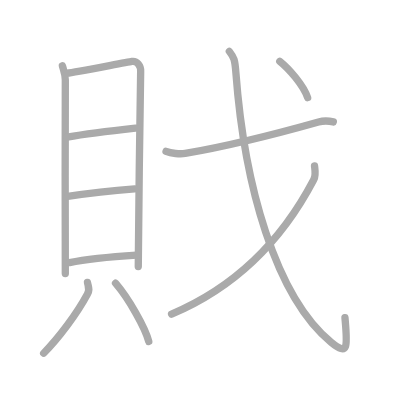
t = 0.00 s
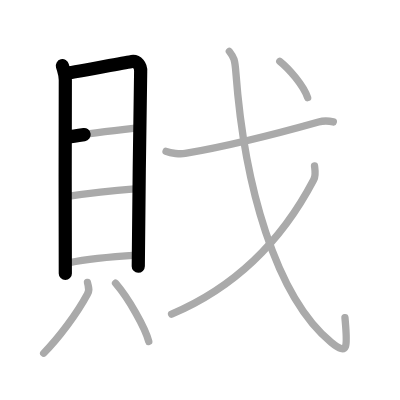
t = 2.25 s
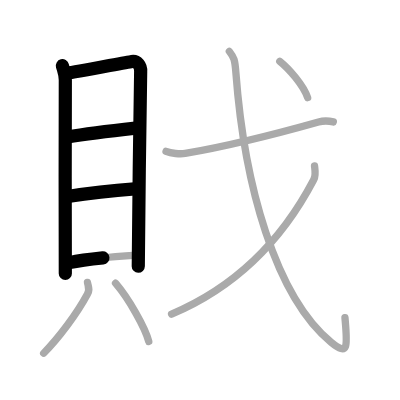
t = 4.50 s
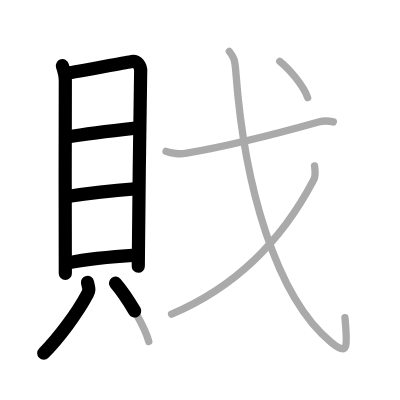
t = 6.50 s
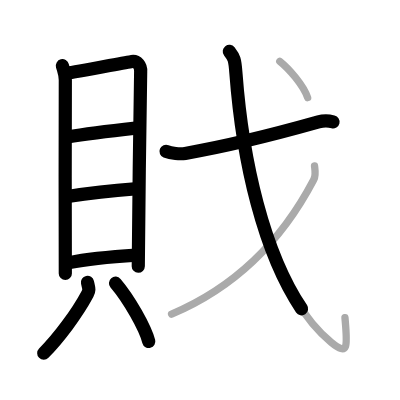
t = 8.75 s
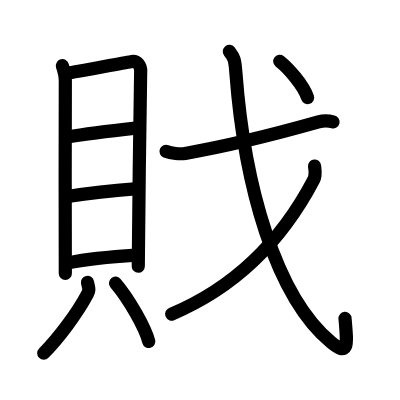
t = 11.00 s

The animated SVG that drew these frames (rendered in a browser with its animation timeline set to each time). Animation: 11 SMIL elements (animate=11); one cycle of 11.00 s.

<?xml version="1.0" standalone="no"?>
<!DOCTYPE svg PUBLIC "-//W3C//DTD SVG 1.1//EN"   "http://www.w3.org/Graphics/SVG/1.1/DTD/svg11.dtd">
<svg width="400px" height="400px"  version="1.1" xmlns="http://www.w3.org/2000/svg">
  <defs>
    <marker id="Triangle" viewBox="0 0 10 10" refX="0" refY="5" markerUnits="strokeWidth" markerWidth="3" style="stroke-opacity:0%;fill:#aaaaaa;" markerHeight="2" orient="auto">
      <path d="M 0 0 L 10 5 L 0 10 z" />
    </marker>
    
    <marker id="Arrow" viewBox="0 0 10 10" refX="5" refY="5" markerUnits="strokeWidth" markerWidth="1.8" style="stroke-opacity:0%;fill:#770000;" markerHeight="2" orient="auto">
      <path d="M 0 4 L 6 4 L 4 1 L 10 5 L 4 9 L 6 6 L 0 6 z" />
        <circle cx="5" cy="5" r="5" />
      </marker>
    
    <marker id="TriangleRed" viewBox="0 0 10 10" refX="0" refY="5" markerUnits="strokeWidth" markerWidth="3" style="stroke-opacity:0%;fill:#CC0000;" markerHeight="2" orient="auto">
      <path d="M 0 0 L 10 5 L 0 10 z" />
    </marker>
    
    <marker id="ArrowRed" viewBox="0 0 10 10" refX="5" refY="5" markerUnits="strokeWidth" markerWidth="1.8" style="stroke-opacity:0%;fill:#CC0000;" markerHeight="2" orient="auto">
      <path d="M 0 4 L 6 4 L 4 1 L 10 5 L 4 9 L 6 6 L 0 6 z" />
        <circle cx="5" cy="5" r="5" />
      </marker>
    
  </defs>
  
  <path style="fill:#ffffff; fill-opacity:100%; fill-rule:evenodd; stroke-width:0;" d="M 0 0 L 400px 0 L 400px 400px L 0 400px L 0 0" />

  <g transform="scale(3.6697247706422 3.6697247706422)">
<path style="fill:none; fill-opacity:0%; fill-rule:evenodd; stroke:#aaaaaa; stroke-opacity:100%; stroke-width: 1.5pt; stroke-linejoin:round; stroke-linecap:round;" d="M17 17.91c0.33 1.27 0.8 2.22 0.8 3.92c0 1.7-0.11 50.99 0 52.69"></path>
<path style="fill:none; fill-opacity:0%; fill-rule:evenodd; stroke:#aaaaaa; stroke-opacity:100%; stroke-width: 1.5pt; stroke-linejoin:round; stroke-linecap:round;" d="M18.34 19.93c1.85-0.21 15.92-2.93 17.6-3.19c1.4-0.21 2.51 1.19 2.39 2.76c-0.15 2-0.65 51.84-0.65 53.12"></path>
<path style="fill:none; fill-opacity:0%; fill-rule:evenodd; stroke:#aaaaaa; stroke-opacity:100%; stroke-width: 1.5pt; stroke-linejoin:round; stroke-linecap:round;" d="M18.31 37.36c3.82-0.64 13.75-1.89 18.61-2.43"></path>
<path style="fill:none; fill-opacity:0%; fill-rule:evenodd; stroke:#aaaaaa; stroke-opacity:100%; stroke-width: 1.5pt; stroke-linejoin:round; stroke-linecap:round;" d="M18.46 53.53c5.62-0.85 12.54-1.61 18.24-2.05"></path>
<path style="fill:none; fill-opacity:0%; fill-rule:evenodd; stroke:#aaaaaa; stroke-opacity:100%; stroke-width: 1.5pt; stroke-linejoin:round; stroke-linecap:round;" d="M18.94 71.57c4.43-0.92 12.59-1.69 18.25-2.05"></path>
<path style="fill:none; fill-opacity:0%; fill-rule:evenodd; stroke:#aaaaaa; stroke-opacity:100%; stroke-width: 1.5pt; stroke-linejoin:round; stroke-linecap:round;" d="M23.84 76.96c0.34 1.58 0.63 1.97 0 3.16c-2.85 5.34-7.86 12.02-11.94 16.13"></path>
<path style="fill:none; fill-opacity:0%; fill-rule:evenodd; stroke:#aaaaaa; stroke-opacity:100%; stroke-width: 1.5pt; stroke-linejoin:round; stroke-linecap:round;" d="M31.48 77.17c3.69 4.31 8.06 12.11 9.06 15.88"></path>
<path style="fill:none; fill-opacity:0%; fill-rule:evenodd; stroke:#aaaaaa; stroke-opacity:100%; stroke-width: 1.5pt; stroke-linejoin:round; stroke-linecap:round;" d="M45.25 41.25c1.36 0.56 3.86 0.79 5.21 0.56c10.45-1.79 24.15-5.14 36.33-8.57c1.7-0.48 2.91-0.3 4.04-0.02"></path>
<path style="fill:none; fill-opacity:0%; fill-rule:evenodd; stroke:#aaaaaa; stroke-opacity:100%; stroke-width: 1.5pt; stroke-linejoin:round; stroke-linecap:round;" d="M62.49 14c1.3 1.69 1.51 2.16 1.79 5.8C66.55 50.24 75 80.75 90.26 93.3c4.85 3.99 4.39 0.73 3.74-6.76"></path>
<path style="fill:none; fill-opacity:0%; fill-rule:evenodd; stroke:#aaaaaa; stroke-opacity:100%; stroke-width: 1.5pt; stroke-linejoin:round; stroke-linecap:round;" d="M85.71 45.24c0.11 0.93 0.45 2.46-0.22 3.74C80.5 58.5 69.5 76 46.75 85.59"></path>
<path style="fill:none; fill-opacity:0%; fill-rule:evenodd; stroke:#aaaaaa; stroke-opacity:100%; stroke-width: 1.5pt; stroke-linejoin:round; stroke-linecap:round;" d="M76.24 16.71c2.48 1.98 6.44 6.5 7.59 9.89"></path>

<path style="fill:none; fill-opacity:0%; fill-rule:evenodd; stroke:#000000; stroke-opacity:100%; stroke-width: 2.7pt; stroke-linejoin:round; stroke-linecap:round;" d="M17 17.91c0.33 1.27 0.8 2.22 0.8 3.92c0 1.7-0.11 50.99 0 52.69" pathLength="100" stroke-dashoffset="100" stroke-dasharray="100 105"><animate id="dashAnim1" attributeName="stroke-dashoffset" from="100" to="0" dur="1s" calcMode="linear" fill="freeze"/></path>
<path style="fill:none; fill-opacity:0%; fill-rule:evenodd; stroke:#000000; stroke-opacity:100%; stroke-width: 2.7pt; stroke-linejoin:round; stroke-linecap:round;" d="M18.34 19.93c1.85-0.21 15.92-2.93 17.6-3.19c1.4-0.21 2.51 1.19 2.39 2.76c-0.15 2-0.65 51.84-0.65 53.12" pathLength="100" stroke-dashoffset="100" stroke-dasharray="100 105"><animate id="dashAnim2" attributeName="stroke-dashoffset" from="100" to="0" dur="1s" calcMode="linear" begin="dashAnim1.end" fill="freeze"/></path>
<path style="fill:none; fill-opacity:0%; fill-rule:evenodd; stroke:#000000; stroke-opacity:100%; stroke-width: 2.7pt; stroke-linejoin:round; stroke-linecap:round;" d="M18.31 37.36c3.82-0.64 13.75-1.89 18.61-2.43" pathLength="100" stroke-dashoffset="100" stroke-dasharray="100 105"><animate id="dashAnim3" attributeName="stroke-dashoffset" from="100" to="0" dur="1s" calcMode="linear" begin="dashAnim2.end" fill="freeze"/></path>
<path style="fill:none; fill-opacity:0%; fill-rule:evenodd; stroke:#000000; stroke-opacity:100%; stroke-width: 2.7pt; stroke-linejoin:round; stroke-linecap:round;" d="M18.46 53.53c5.62-0.85 12.54-1.61 18.24-2.05" pathLength="100" stroke-dashoffset="100" stroke-dasharray="100 105"><animate id="dashAnim4" attributeName="stroke-dashoffset" from="100" to="0" dur="1s" calcMode="linear" begin="dashAnim3.end" fill="freeze"/></path>
<path style="fill:none; fill-opacity:0%; fill-rule:evenodd; stroke:#000000; stroke-opacity:100%; stroke-width: 2.7pt; stroke-linejoin:round; stroke-linecap:round;" d="M18.94 71.57c4.43-0.92 12.59-1.69 18.25-2.05" pathLength="100" stroke-dashoffset="100" stroke-dasharray="100 105"><animate id="dashAnim5" attributeName="stroke-dashoffset" from="100" to="0" dur="1s" calcMode="linear" begin="dashAnim4.end" fill="freeze"/></path>
<path style="fill:none; fill-opacity:0%; fill-rule:evenodd; stroke:#000000; stroke-opacity:100%; stroke-width: 2.7pt; stroke-linejoin:round; stroke-linecap:round;" d="M23.84 76.96c0.34 1.58 0.63 1.97 0 3.16c-2.85 5.34-7.86 12.02-11.94 16.13" pathLength="100" stroke-dashoffset="100" stroke-dasharray="100 105"><animate id="dashAnim6" attributeName="stroke-dashoffset" from="100" to="0" dur="1s" calcMode="linear" begin="dashAnim5.end" fill="freeze"/></path>
<path style="fill:none; fill-opacity:0%; fill-rule:evenodd; stroke:#000000; stroke-opacity:100%; stroke-width: 2.7pt; stroke-linejoin:round; stroke-linecap:round;" d="M31.48 77.17c3.69 4.31 8.06 12.11 9.06 15.88" pathLength="100" stroke-dashoffset="100" stroke-dasharray="100 105"><animate id="dashAnim7" attributeName="stroke-dashoffset" from="100" to="0" dur="1s" calcMode="linear" begin="dashAnim6.end" fill="freeze"/></path>
<path style="fill:none; fill-opacity:0%; fill-rule:evenodd; stroke:#000000; stroke-opacity:100%; stroke-width: 2.7pt; stroke-linejoin:round; stroke-linecap:round;" d="M45.25 41.25c1.36 0.56 3.86 0.79 5.21 0.56c10.45-1.79 24.15-5.14 36.33-8.57c1.7-0.48 2.91-0.3 4.04-0.02" pathLength="100" stroke-dashoffset="100" stroke-dasharray="100 105"><animate id="dashAnim8" attributeName="stroke-dashoffset" from="100" to="0" dur="1s" calcMode="linear" begin="dashAnim7.end" fill="freeze"/></path>
<path style="fill:none; fill-opacity:0%; fill-rule:evenodd; stroke:#000000; stroke-opacity:100%; stroke-width: 2.7pt; stroke-linejoin:round; stroke-linecap:round;" d="M62.49 14c1.3 1.69 1.51 2.16 1.79 5.8C66.55 50.24 75 80.75 90.26 93.3c4.85 3.99 4.39 0.73 3.74-6.76" pathLength="100" stroke-dashoffset="100" stroke-dasharray="100 105"><animate id="dashAnim9" attributeName="stroke-dashoffset" from="100" to="0" dur="1s" calcMode="linear" begin="dashAnim8.end" fill="freeze"/></path>
<path style="fill:none; fill-opacity:0%; fill-rule:evenodd; stroke:#000000; stroke-opacity:100%; stroke-width: 2.7pt; stroke-linejoin:round; stroke-linecap:round;" d="M85.71 45.24c0.11 0.93 0.45 2.46-0.22 3.74C80.5 58.5 69.5 76 46.75 85.59" pathLength="100" stroke-dashoffset="100" stroke-dasharray="100 105"><animate id="dashAnim10" attributeName="stroke-dashoffset" from="100" to="0" dur="1s" calcMode="linear" begin="dashAnim9.end" fill="freeze"/></path>
<path style="fill:none; fill-opacity:0%; fill-rule:evenodd; stroke:#000000; stroke-opacity:100%; stroke-width: 2.7pt; stroke-linejoin:round; stroke-linecap:round;" d="M76.24 16.71c2.48 1.98 6.44 6.5 7.59 9.89" pathLength="100" stroke-dashoffset="100" stroke-dasharray="100 105"><animate id="dashAnim11" attributeName="stroke-dashoffset" from="100" to="0" dur="1s" calcMode="linear" begin="dashAnim10.end" fill="freeze"/></path>

</g>

</svg>  
          
